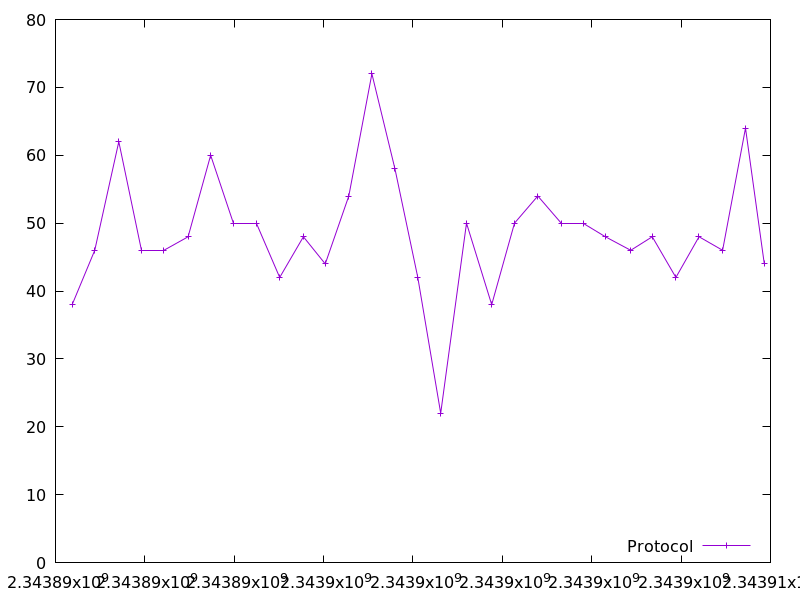

The data file committed next to this chart (first rows):
2343890372.438361, 38.0
2343890879, 46.0
2343891416, 62.0
2343891924, 46.0
2343892418, 46.0
2343892968, 48.0
2343893472, 60.0
2343893983, 50.0
2343894503, 50.0
2343895017, 42.0
2343895548, 48.0
2343896036, 44.0
2343896563, 54.0
2343897081, 72.0
2343897597, 58.0
2343898108, 42.0
2343898621, 22.0
2343899197, 50.0
2343899762, 38.0
2343900272, 50.0
2343900794, 54.0
2343901322, 50.0
2343901815, 50.0
2343902305, 48.0
2343902872, 46.0
2343903354, 48.0
2343903884, 42.0
2343904401, 48.0
2343904929, 46.0
2343905442, 64.0
2343905863, 44.0
